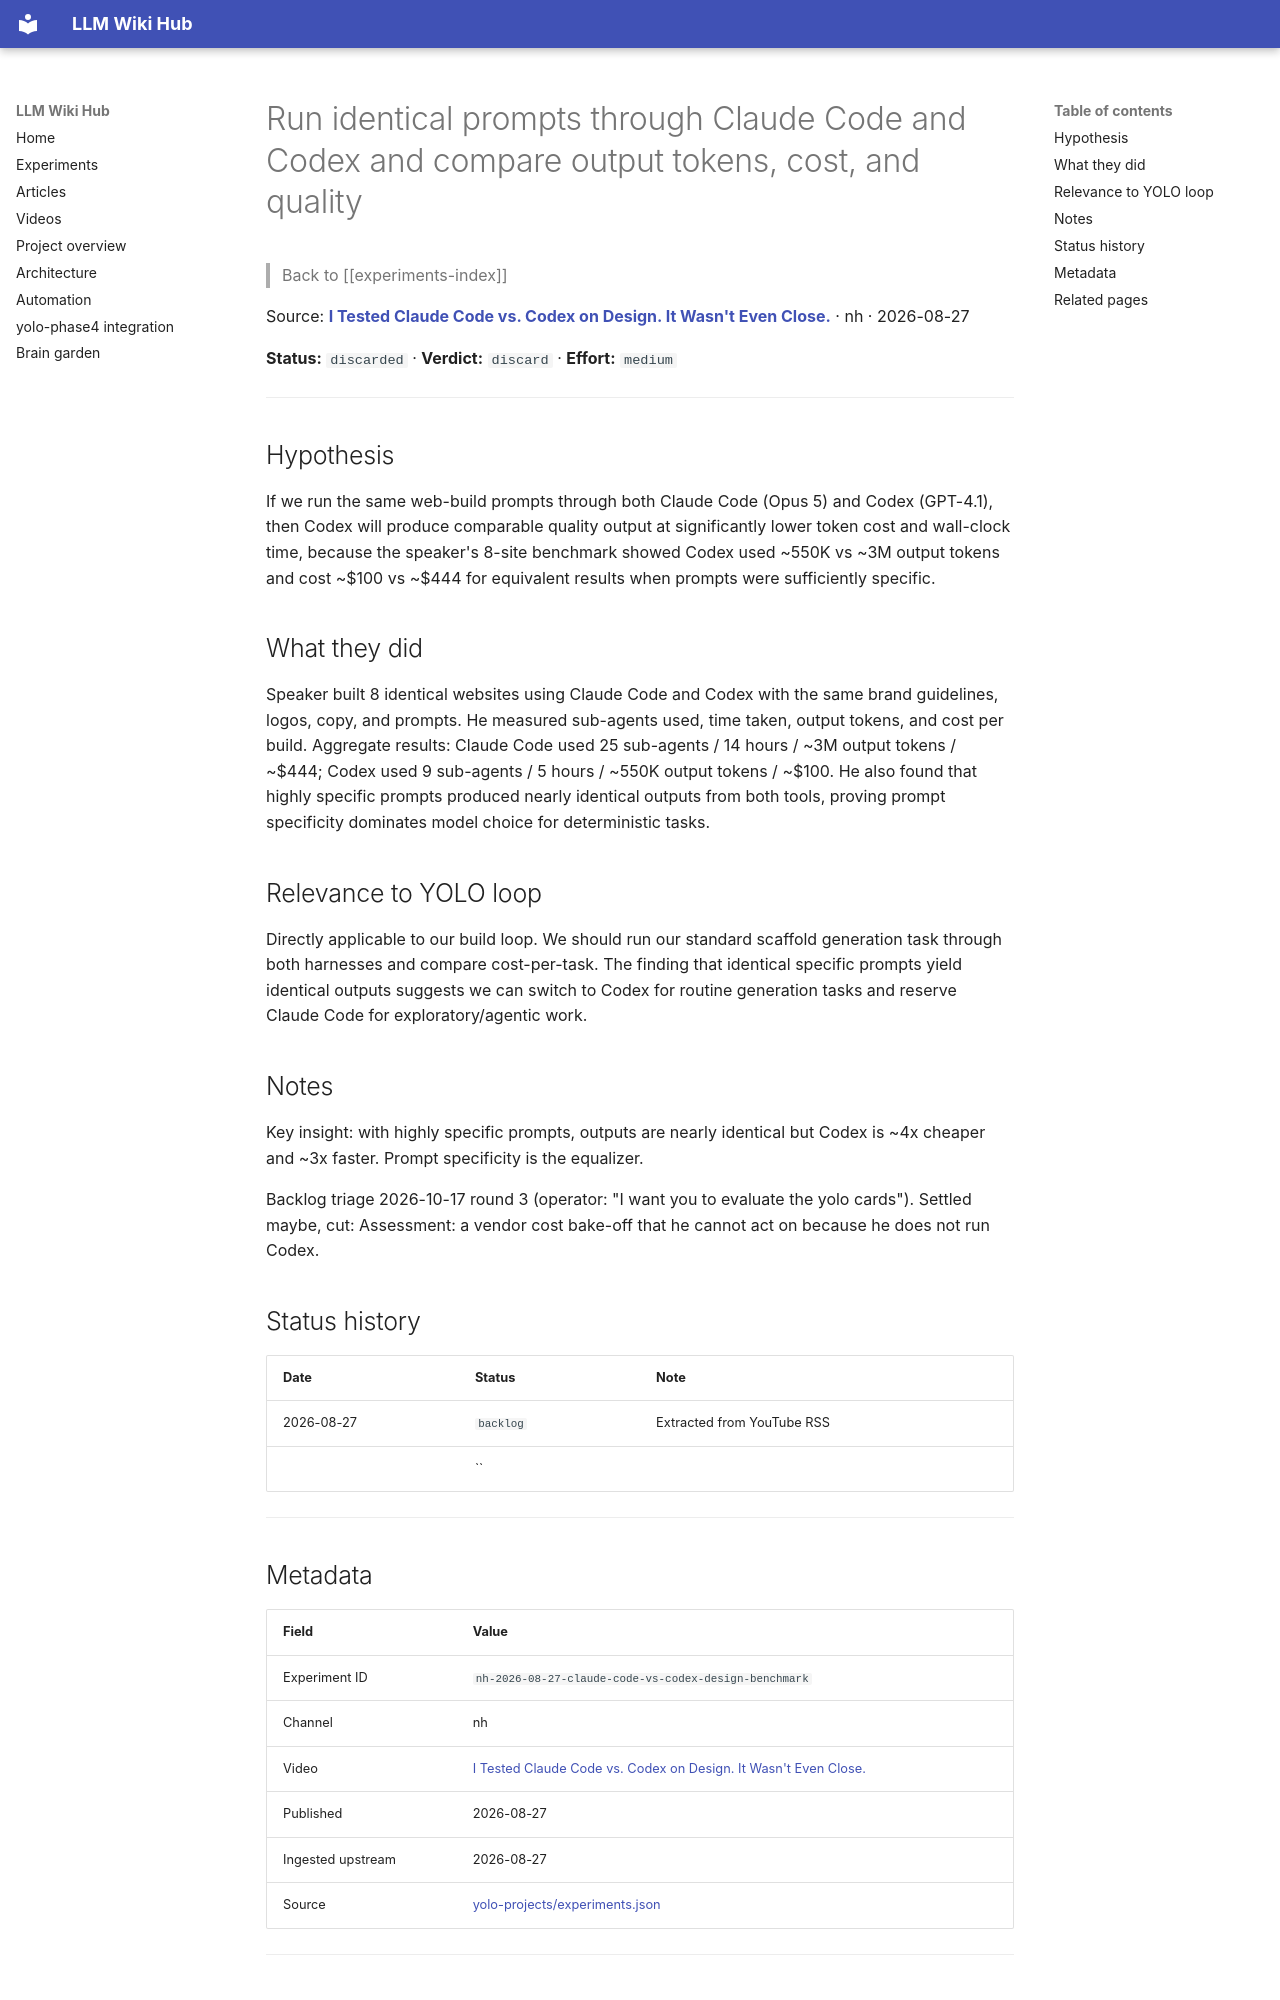

repository: Anguijm/llm-wiki-hub · page: experiments/nh-2026-08-27-claude-code-vs-codex-design-benchmark/index.html · generator: mkdocs

# Run identical prompts through Claude Code and Codex and compare output tokens, cost, and quality

> Back to [[experiments-index]]

Source: **[I Tested Claude Code vs. Codex on Design. It Wasn't Even Close.](https://www.youtube.com/watch?v=bg0C-2iUUqM)** · nh · 2026-08-27

**Status:** `discarded` · **Verdict:** `discard` · **Effort:** `medium`

---

## Hypothesis

If we run the same web-build prompts through both Claude Code (Opus 5) and Codex (GPT-4.1), then Codex will produce comparable quality output at significantly lower token cost and wall-clock time, because the speaker's 8-site benchmark showed Codex used ~550K vs ~3M output tokens and cost ~$100 vs ~$444 for equivalent results when prompts were sufficiently specific.

## What they did

Speaker built 8 identical websites using Claude Code and Codex with the same brand guidelines, logos, copy, and prompts. He measured sub-agents used, time taken, output tokens, and cost per build. Aggregate results: Claude Code used 25 sub-agents / 14 hours / ~3M output tokens / ~$444; Codex used 9 sub-agents / 5 hours / ~550K output tokens / ~$100. He also found that highly specific prompts produced nearly identical outputs from both tools, proving prompt specificity dominates model choice for deterministic tasks.

## Relevance to YOLO loop

Directly applicable to our build loop. We should run our standard scaffold generation task through both harnesses and compare cost-per-task. The finding that identical specific prompts yield identical outputs suggests we can switch to Codex for routine generation tasks and reserve Claude Code for exploratory/agentic work.

## Notes

Key insight: with highly specific prompts, outputs are nearly identical but Codex is ~4x cheaper and ~3x faster. Prompt specificity is the equalizer.

Backlog triage 2026-10-17 round 3 (operator: "I want you to evaluate the yolo cards"). Settled maybe, cut: Assessment: a vendor cost bake-off that he cannot act on because he does not run Codex.

## Status history

| Date | Status | Note |
|---|---|---|
| 2026-08-27 | `backlog` | Extracted from YouTube RSS |
|  | `` |  |

---
